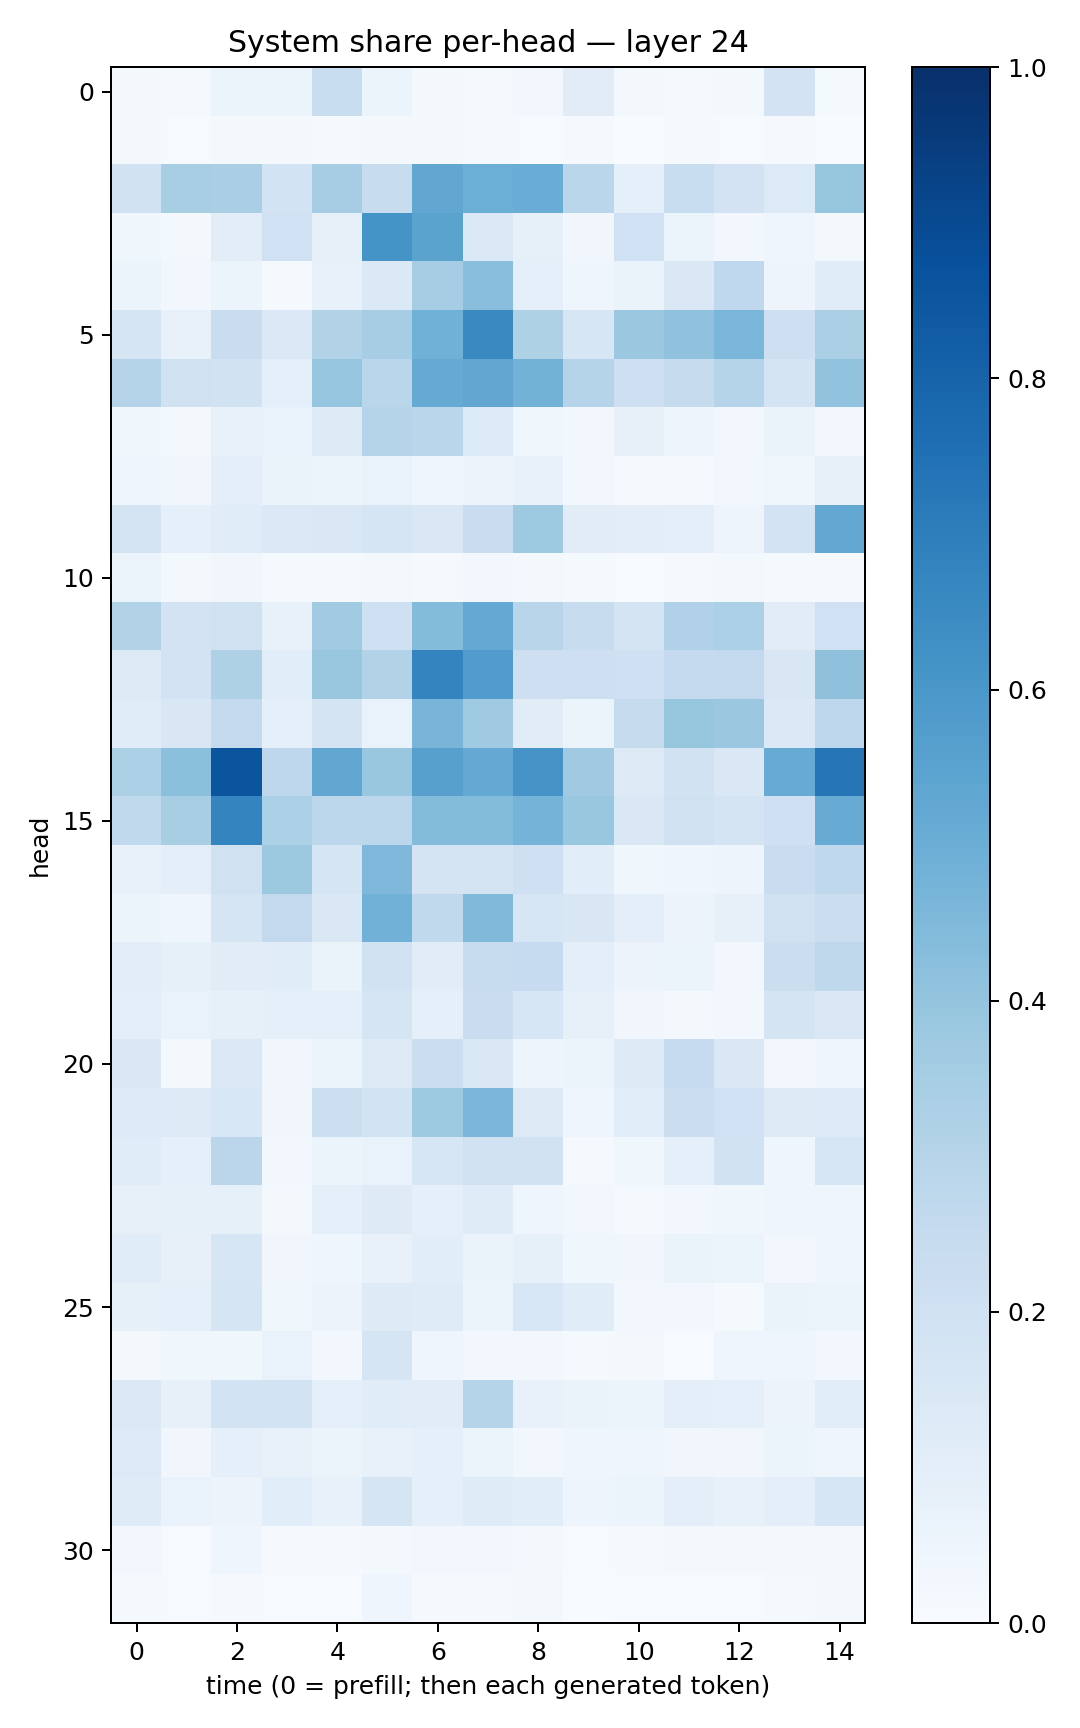

Values plotted in this chart, from the file beside it:
0.017553078, 0.01456229, 0.061484147, 0.05084362, 0.23216803, 0.053738557, 0.022544868, 0.008915087, 0.024523478, 0.110409945, 0.020573705, 0.008073469, 0.022822361, 0.1803044, 0.014459871
0.01857, 0.0052, 0.01726, 0.01704, 0.009316, 0.01604, 0.01849, 0.01486, 0.006156, 0.01035, 0.003684, 0.008398, 0.007616, 0.008502, 0.001958
0.1896, 0.3422, 0.3392, 0.1855, 0.3497, 0.2354, 0.5311, 0.4967, 0.5057, 0.2863, 0.09136, 0.2333, 0.1813, 0.1338, 0.3907
0.03693, 0.01756, 0.1025, 0.2004, 0.08007, 0.6139, 0.5482, 0.1379, 0.08336, 0.03393, 0.2003, 0.05151, 0.03083, 0.04315, 0.02209
0.0538, 0.02848, 0.05973, 0.01496, 0.07445, 0.1401, 0.3483, 0.429, 0.09044, 0.04044, 0.06251, 0.148, 0.2688, 0.04698, 0.1167
0.1641, 0.07259, 0.2279, 0.1388, 0.3126, 0.3485, 0.485, 0.6538, 0.3225, 0.1615, 0.3794, 0.4093, 0.4639, 0.2121, 0.3345
0.3059, 0.1973, 0.1895, 0.09255, 0.398, 0.2875, 0.5142, 0.5333, 0.4792, 0.2981, 0.2142, 0.2427, 0.302, 0.1795, 0.4053
0.03758, 0.02046, 0.07432, 0.06801, 0.1247, 0.3032, 0.2856, 0.1365, 0.03882, 0.025, 0.08139, 0.04759, 0.02561, 0.06311, 0.02786
0.04552, 0.03194, 0.09627, 0.06426, 0.05124, 0.06713, 0.042, 0.05647, 0.07123, 0.025, 0.01027, 0.01068, 0.02507, 0.0377, 0.08173
0.1743, 0.08964, 0.1169, 0.137, 0.1435, 0.1686, 0.147, 0.2295, 0.3728, 0.1116, 0.105, 0.1013, 0.05041, 0.1801, 0.5259
0.05362, 0.02091, 0.03352, 0.01513, 0.01314, 0.01625, 0.01095, 0.02527, 0.02301, 0.01488, 0.006663, 0.01167, 0.0232, 0.0147, 0.0116
0.3118, 0.18, 0.1986, 0.07118, 0.3638, 0.2102, 0.4378, 0.5223, 0.2927, 0.239, 0.1754, 0.3191, 0.3284, 0.1113, 0.2008
0.1315, 0.1806, 0.3242, 0.1085, 0.383, 0.3143, 0.6735, 0.5767, 0.2145, 0.2147, 0.2092, 0.2522, 0.2603, 0.1488, 0.4113
0.1166, 0.1493, 0.2587, 0.08807, 0.1742, 0.06832, 0.4666, 0.3684, 0.1094, 0.05242, 0.2439, 0.3938, 0.3802, 0.1397, 0.2745
0.33, 0.4198, 0.8591, 0.2737, 0.5273, 0.3853, 0.5617, 0.5222, 0.6104, 0.3683, 0.1262, 0.1918, 0.1412, 0.5112, 0.734
0.2656, 0.3434, 0.674, 0.3286, 0.2776, 0.2785, 0.4389, 0.44, 0.476, 0.3892, 0.1463, 0.1963, 0.177, 0.2033, 0.5109
0.07574, 0.1008, 0.1984, 0.3756, 0.1673, 0.4525, 0.1768, 0.1777, 0.207, 0.1065, 0.03654, 0.04, 0.0476, 0.2286, 0.2692
0.06208, 0.04369, 0.1698, 0.2578, 0.1416, 0.4826, 0.2644, 0.4479, 0.16, 0.1523, 0.09978, 0.05623, 0.07915, 0.1969, 0.223
0.1038, 0.08228, 0.1121, 0.1155, 0.0662, 0.1937, 0.1124, 0.2381, 0.2477, 0.101, 0.05647, 0.05099, 0.02894, 0.2237, 0.2704
0.09411, 0.06829, 0.0838, 0.0872, 0.08624, 0.1644, 0.0884, 0.2271, 0.1616, 0.0806, 0.03326, 0.0207, 0.03009, 0.1756, 0.1456
0.1417, 0.02007, 0.1377, 0.03166, 0.06055, 0.1258, 0.2207, 0.1463, 0.05032, 0.05163, 0.1249, 0.2483, 0.1441, 0.03116, 0.03987
0.1367, 0.1288, 0.1532, 0.03479, 0.2164, 0.1872, 0.3712, 0.4638, 0.1311, 0.03972, 0.1078, 0.2206, 0.2002, 0.1267, 0.1364
0.1151, 0.08887, 0.2837, 0.02398, 0.06013, 0.07029, 0.1632, 0.1983, 0.1907, 0.01124, 0.03757, 0.08674, 0.1882, 0.04556, 0.1637
0.07974, 0.08494, 0.08476, 0.0194, 0.09296, 0.1215, 0.09176, 0.1209, 0.04171, 0.02602, 0.01346, 0.02752, 0.03598, 0.04562, 0.04234
0.1165, 0.07951, 0.1586, 0.03244, 0.04069, 0.07284, 0.1088, 0.06437, 0.08292, 0.03784, 0.03322, 0.0628, 0.05124, 0.02983, 0.04473
0.08381, 0.0883, 0.1674, 0.03892, 0.05695, 0.1235, 0.1195, 0.05259, 0.1546, 0.1158, 0.02392, 0.03029, 0.01385, 0.06595, 0.06047
0.0214, 0.03553, 0.039, 0.06985, 0.02793, 0.1709, 0.04644, 0.02813, 0.03037, 0.01374, 0.01893, 0.006832, 0.04307, 0.04174, 0.02517
0.1371, 0.08103, 0.1845, 0.1873, 0.09254, 0.1148, 0.1105, 0.3016, 0.07078, 0.06423, 0.05929, 0.1015, 0.08812, 0.0583, 0.1056
0.1358, 0.03481, 0.09246, 0.07214, 0.06122, 0.07294, 0.09316, 0.05291, 0.03017, 0.04471, 0.04373, 0.03335, 0.03309, 0.05108, 0.04675
0.121, 0.0699, 0.05535, 0.1079, 0.07172, 0.1657, 0.09368, 0.1205, 0.1057, 0.0499, 0.05902, 0.1011, 0.07721, 0.09496, 0.1623
0.02752, 0.00555, 0.04233, 0.01146, 0.01226, 0.01621, 0.02452, 0.02814, 0.02084, 0.004535, 0.01081, 0.02132, 0.01882, 0.02, 0.01863
0.01273, 0.005488, 0.008608, 0.005644, 0.00604, 0.04169, 0.01039, 0.009678, 0.0229, 0.002961, 0.004426, 0.006548, 0.004828, 0.01504, 0.0196
